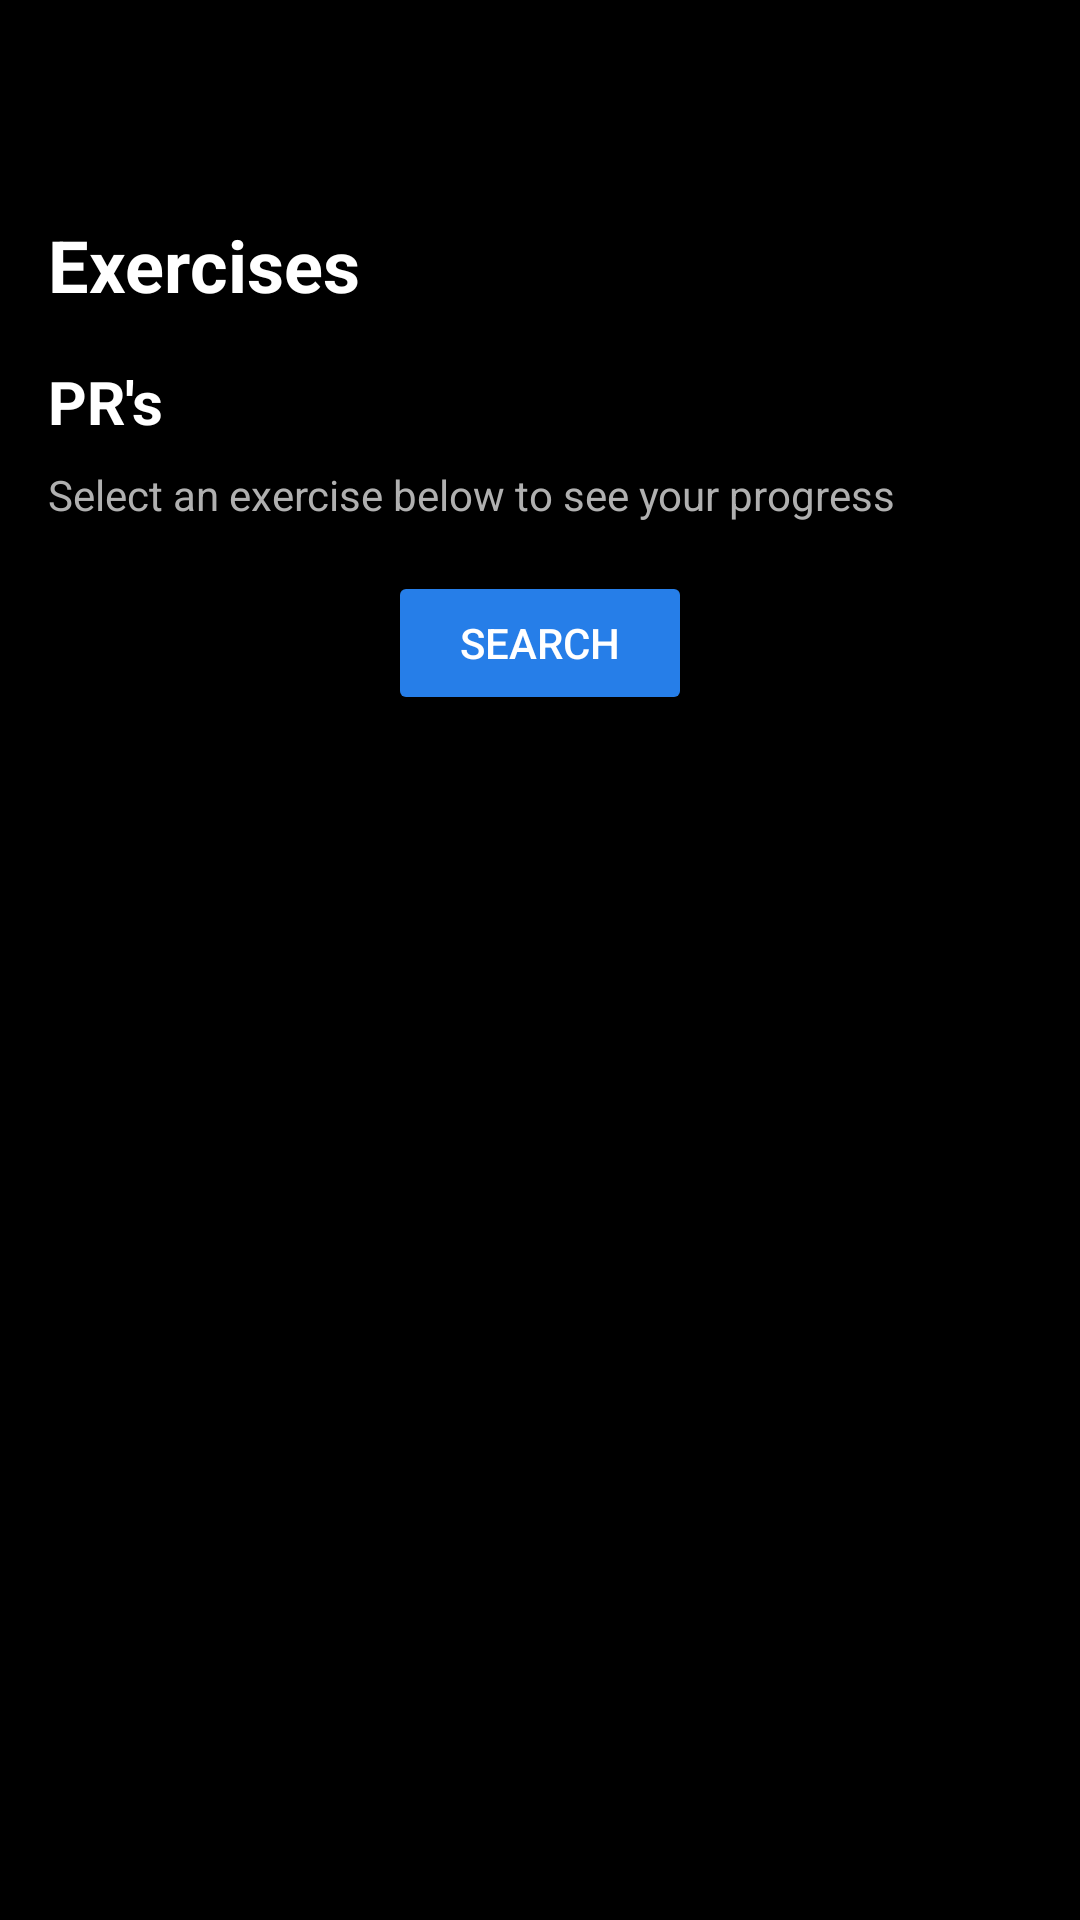

Write the Android layout XML for this screen, with the resource values it uses.
<!-- AndroidManifest.xml: application theme Theme.Fit_Connect -->
<!-- res/layout/fragment_exercises.xml -->
<RelativeLayout
    xmlns:android="http://schemas.android.com/apk/res/android"
    android:layout_width="match_parent"
    android:layout_height="match_parent"
    android:background="#000000">

    
    <androidx.appcompat.widget.Toolbar
        android:id="@+id/toolbar"
        android:layout_width="match_parent"
        android:layout_height="wrap_content"
        android:background="@color/black"
        android:theme="@style/ThemeOverlay.AppCompat.Dark.ActionBar"
        android:popupTheme="@style/ThemeOverlay.AppCompat.Light"
        android:navigationIcon="@drawable/ic_arrow_back_24" />


    
    <TextView
        android:id="@+id/exercises_title"
        android:layout_width="wrap_content"
        android:layout_height="wrap_content"
        android:text="Exercises"
        android:textColor="@color/white"
        android:textStyle="bold"
        android:textSize="24sp"
        android:layout_below="@id/toolbar"
        android:layout_marginStart="16dp"
        android:layout_marginTop="16dp" />

    
    <TextView
        android:id="@+id/prs_title"
        android:layout_width="wrap_content"
        android:layout_height="wrap_content"
        android:text="PR's"
        android:textColor="@color/white"
        android:textStyle="bold"
        android:textSize="20sp"
        android:layout_below="@id/exercises_title"
        android:layout_marginTop="16dp"
        android:layout_marginStart="16dp" />

    <TextView
        android:id="@+id/prs_subtitle"
        android:layout_width="wrap_content"
        android:layout_height="wrap_content"
        android:text="Select an exercise below to see your progress"
        android:textColor="@color/gray"
        android:textSize="14sp"
        android:layout_below="@id/prs_title"
        android:layout_marginStart="16dp"
        android:layout_marginTop="8dp" />

    
    <Button
        android:id="@+id/search_button"
        android:layout_width="wrap_content"
        android:layout_height="wrap_content"
        android:layout_below="@id/prs_subtitle"
        android:layout_marginTop="16dp"
        android:layout_marginStart="16dp"
        android:layout_marginEnd="16dp"
        android:layout_centerHorizontal="true"
        android:backgroundTint="@color/blue"
        android:text="Search"
        android:textColor="@color/white"
        android:paddingHorizontal="24dp" />

    
    <androidx.recyclerview.widget.RecyclerView
        android:id="@+id/exercises_recycler_view"
        android:layout_width="match_parent"
        android:layout_height="wrap_content"
        android:layout_below="@id/search_button"
        android:layout_marginTop="16dp"
        android:paddingStart="16dp"
        android:paddingEnd="16dp"
        android:clipToPadding="false" />
</RelativeLayout>
<!-- resources referenced by this layout -->
<resources>
  <color name="black">#000000</color>
  <color name="blue">#267EE8</color>
  <color name="gray">#B0B0B0</color>
  <color name="white">#FFFFFFFF</color>
  <style name="Theme.Fit_Connect" parent="Theme.MaterialComponents.DayNight.NoActionBar">
          
          <item name="colorPrimary">@color/purple_500</item>
          <item name="colorPrimaryVariant">@color/purple_700</item>
          <item name="colorOnPrimary">@color/white</item>
          
          <item name="colorSecondary">@color/teal_200</item>
          <item name="colorSecondaryVariant">@color/teal_700</item>
          <item name="colorOnSecondary">@color/black</item>
          
          <item name="android:statusBarColor">?attr/colorPrimaryVariant</item>
          
      </style>
  <color name="purple_500">#FF6200EE</color>
  <color name="purple_700">#FF3700B3</color>
  <color name="teal_200">#FF03DAC5</color>
  <color name="teal_700">#FF018786</color>
</resources>
